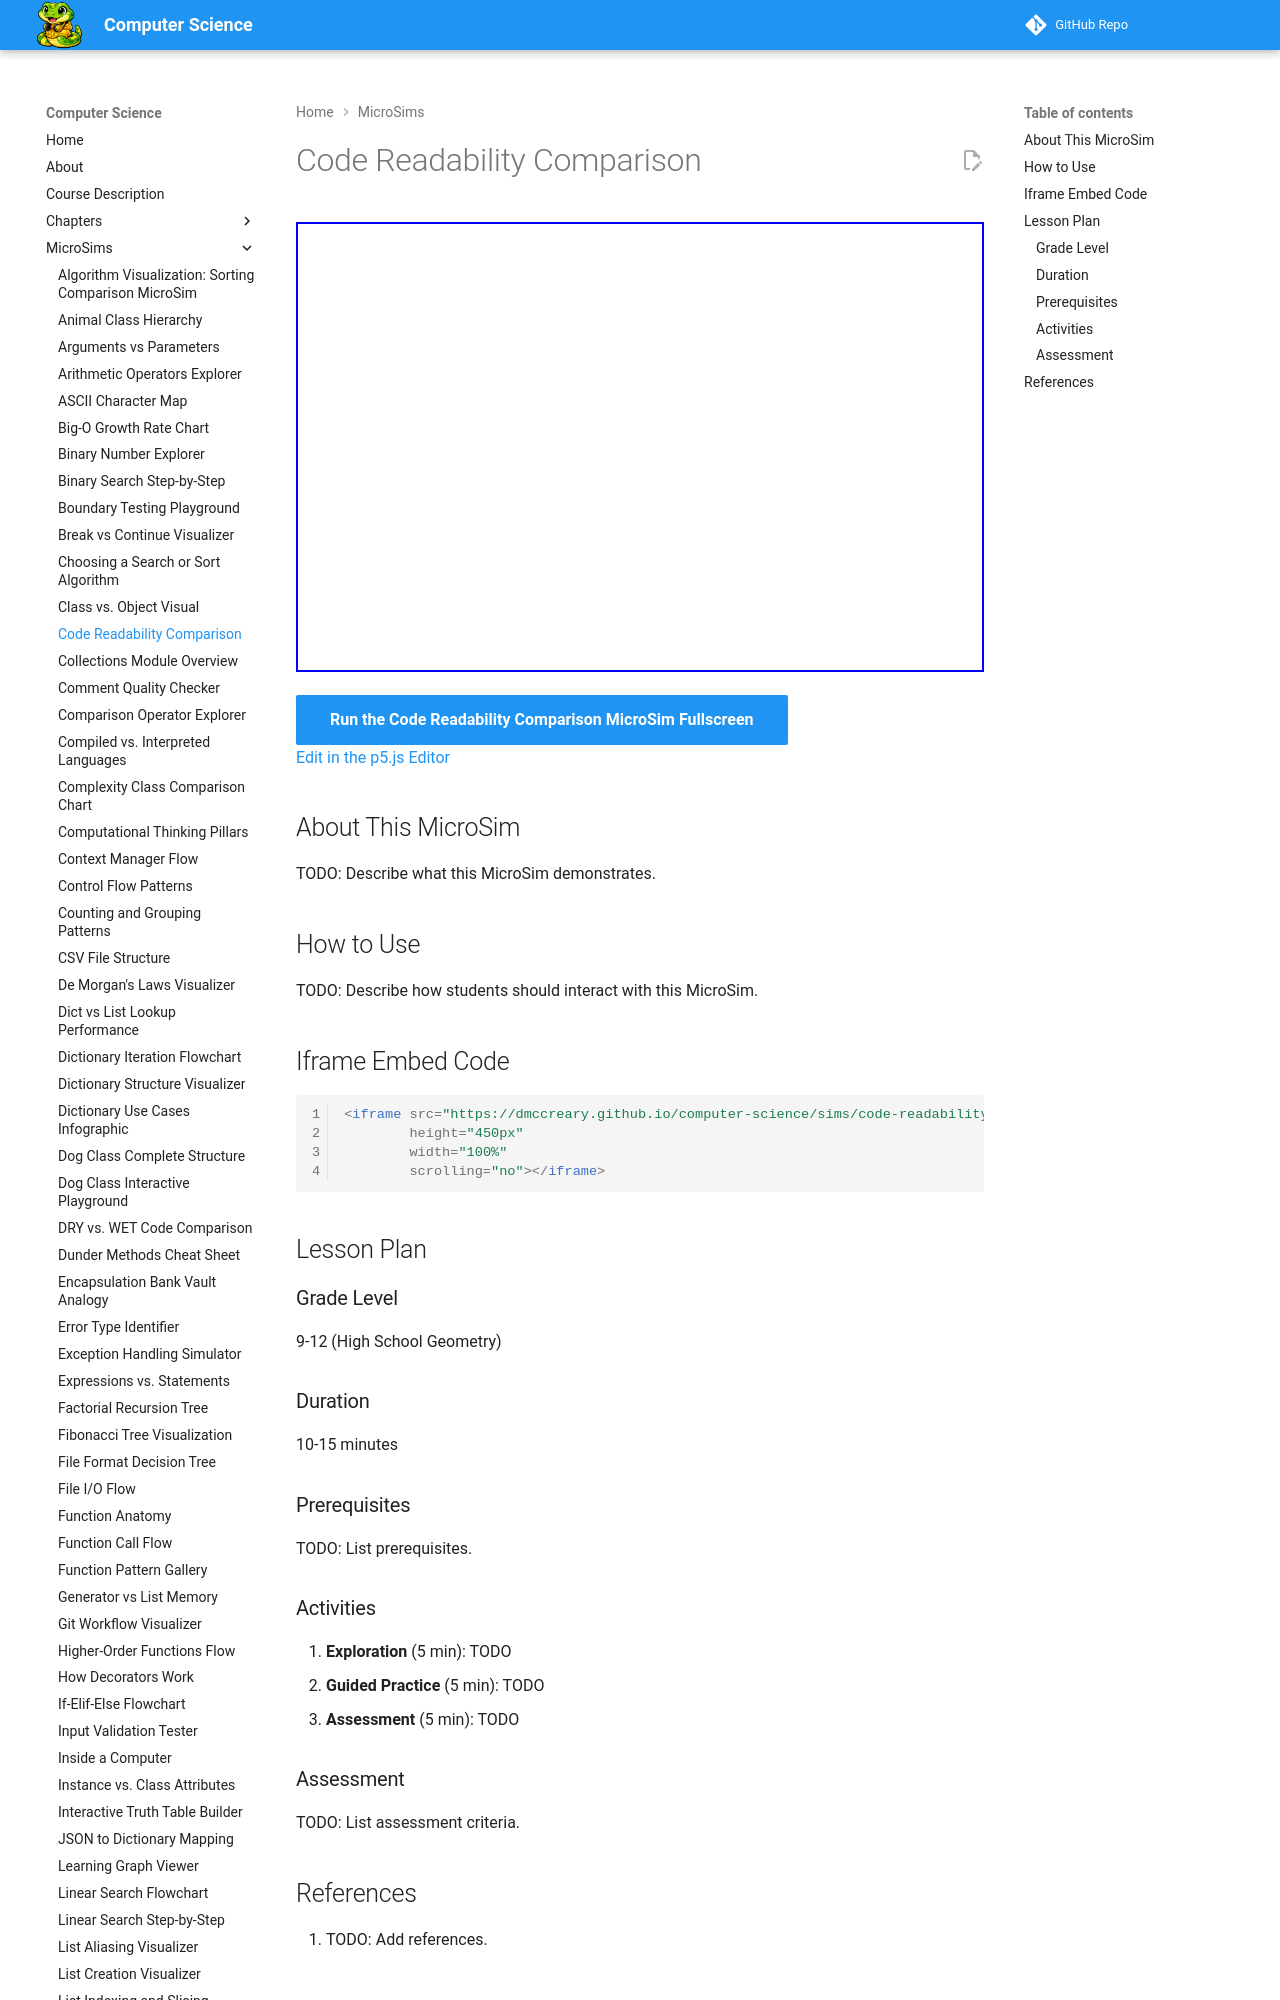

repository: dmccreary/computer-science · page: sims/code-readability/index.html · generator: mkdocs

---
title: Code Readability Comparison
description: Interactive p5.js MicroSim for code readability comparison.
image: /sims/code-readability/code-readability.png
og:image: /sims/code-readability/code-readability.png
twitter:image: /sims/code-readability/code-readability.png
social:
   cards: false
quality_score: 0
---

# Code Readability Comparison

<iframe src="main.html" height="450px" width="100%" scrolling="no"></iframe>

[Run the Code Readability Comparison MicroSim Fullscreen](./main.html){ .md-button .md-button--primary }
<br/>
[Edit in the p5.js Editor](https://editor.p5js.org/)
